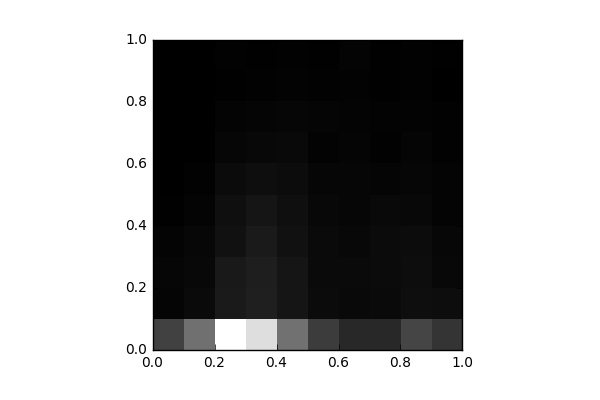

Source data for this figure (header and first rows):
, 0, 1, 2, 3, 4, 5, 6, 7, 8, 9
0, 1787, 140.0, 184.0, 127.0, 33.0, 23.0, 6.0, 6.0, 14.0, 30.0
1, 3020, 295.0, 243.0, 201.0, 113.0, 74.0, 26.0, 20.0, 6.0, 23.0
2, 6847, 711.0, 680.0, 461.0, 413.0, 301.0, 167.0, 127.0, 41.0, 62.0
3, 5957, 843.0, 831.0, 717.0, 592.0, 402.0, 241.0, 150.0, 78.0, 57.0
4, 3026, 570.0, 586.0, 467.0, 413.0, 331.0, 251.0, 171.0, 110.0, 63.0
5, 1648, 310.0, 284.0, 293.0, 229.0, 191.0, 111.0, 144.0, 85.0, 54.0
6, 1119, 257.0, 280.0, 231.0, 184.0, 190.0, 165.0, 137.0, 94.0, 115.0
7, 1088, 298.0, 320.0, 313.0, 265.0, 162.0, 86.0, 103.0, 52.0, 48.0
8, 1867, 381.0, 360.0, 340.0, 221.0, 184.0, 149.0, 91.0, 68.0, 76.0
9, 1401, 370.0, 240.0, 197.0, 126.0, 117.0, 79.0, 63.0, 30.0, 47.0
